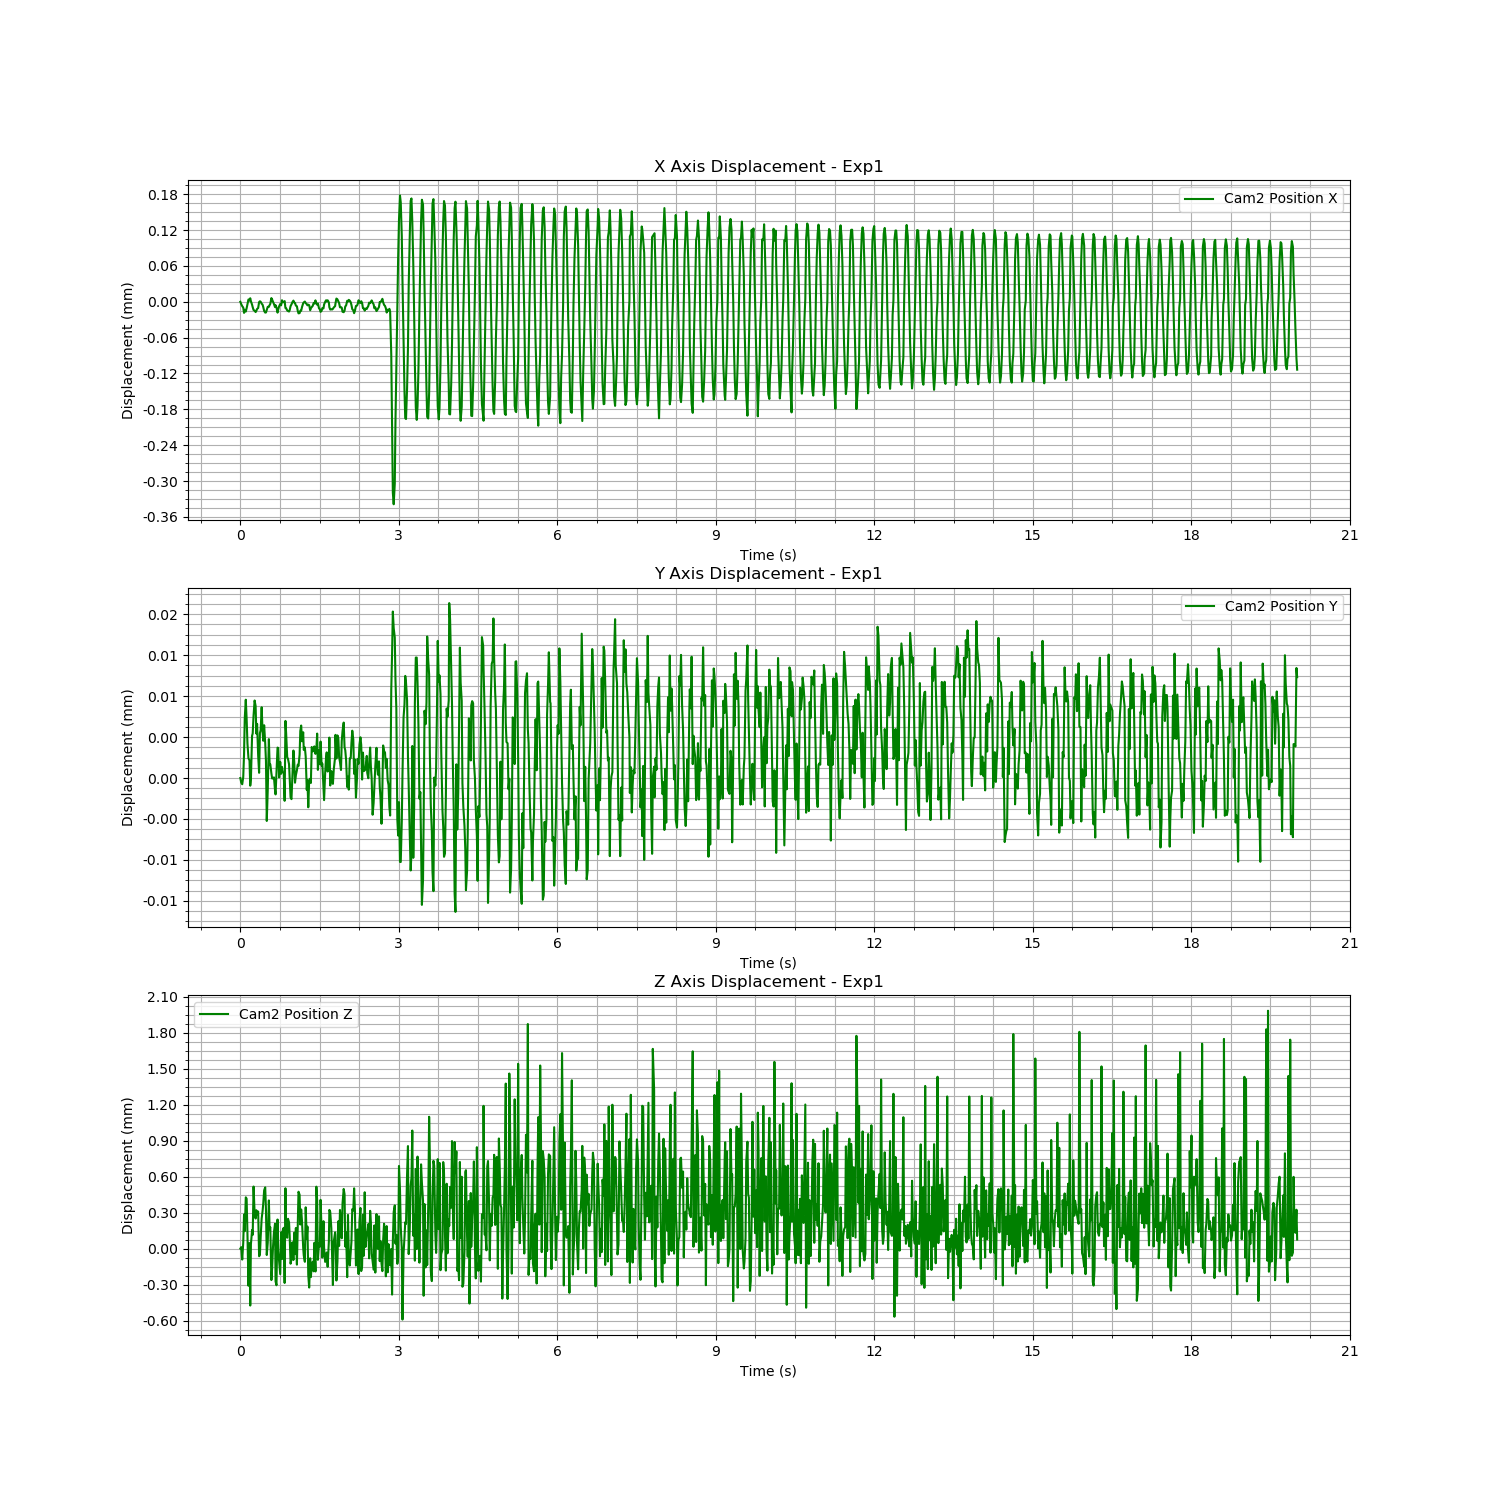

Source data for this figure (header and first rows):
Time (s), Cam2 Fiducial ID, Cam2 Position X, Cam2 Position Y, Cam2 Position Z, Cam2 Rotation X, Cam2 Rotation Y, Cam2 Rotation Z, Cam2 Rotation W
1723194225, 9, -0.01365, 0.0006823, 1.668, -0.9938, 0.004783, -0.1115, 0.001416
1723194225, 9, -0.01365, 0.0006819, 1.668, -0.9938, 0.004795, -0.1109, 0.0006052
1723194225, 9, -0.01365, 0.0006817, 1.668, -0.9938, 0.004817, -0.1112, 0.001064
1723194226, 9, -0.01366, 0.0006824, 1.668, -0.9938, 0.004764, -0.1111, 0.001082
1723194226, 9, -0.01366, 0.0006846, 1.668, -0.9939, 0.004858, -0.1099, 0.001229
1723194226, 9, -0.01366, 0.0006882, 1.668, -0.9939, 0.004972, -0.1104, 0.0008154
1723194226, 9, -0.01366, 0.00069, 1.668, -0.994, 0.004957, -0.1096, 0.001145
1723194226, 9, -0.01366, 0.0006881, 1.668, -0.9939, 0.004912, -0.1099, 0.001044
1723194226, 9, -0.01365, 0.0006857, 1.668, -0.9938, 0.00488, -0.1111, 0.0009685
1723194226, 9, -0.01364, 0.0006842, 1.668, -0.9937, 0.004767, -0.1116, 0.001047
1723194226, 9, -0.01364, 0.0006841, 1.668, -0.9938, 0.004781, -0.1113, 0.0008586
1723194226, 9, -0.01364, 0.0006816, 1.667, -0.9937, 0.004787, -0.1117, 0.0009277
1723194226, 9, -0.01364, 0.0006822, 1.668, -0.9938, 0.004838, -0.1108, 0.0009524
1723194226, 9, -0.01365, 0.0006864, 1.668, -0.9938, 0.00489, -0.1107, 0.001293
1723194226, 9, -0.01365, 0.0006867, 1.668, -0.9938, 0.004847, -0.1108, 0.001348
1723194226, 9, -0.01366, 0.0006884, 1.668, -0.9939, 0.004952, -0.1101, 0.001964
1723194226, 9, -0.01366, 0.0006899, 1.668, -0.9939, 0.004941, -0.1104, 0.0012
1723194226, 9, -0.01366, 0.0006894, 1.668, -0.9939, 0.004866, -0.1106, 0.001526
1723194226, 9, -0.01366, 0.0006867, 1.668, -0.9939, 0.004835, -0.1104, 0.001063
1723194226, 9, -0.01366, 0.0006876, 1.668, -0.9939, 0.004926, -0.1105, 0.001097
1723194226, 9, -0.01366, 0.0006845, 1.668, -0.9939, 0.004933, -0.1098, 0.0007392
1723194226, 9, -0.01365, 0.0006828, 1.668, -0.9938, 0.004896, -0.1111, 0.0004421
1723194226, 9, -0.01365, 0.0006867, 1.668, -0.9938, 0.00489, -0.1108, 0.0009996
1723194226, 9, -0.01365, 0.000687, 1.668, -0.9938, 0.004887, -0.1109, 0.0006092
1723194226, 9, -0.01365, 0.0006892, 1.668, -0.9939, 0.004931, -0.1097, 0.001225
1723194226, 9, -0.01365, 0.0006868, 1.668, -0.9939, 0.004847, -0.1105, 0.001656
1723194226, 9, -0.01365, 0.000686, 1.668, -0.9939, 0.004826, -0.1102, 0.001065
1723194226, 9, -0.01366, 0.0006875, 1.668, -0.9939, 0.004884, -0.1098, 0.001708
1723194226, 9, -0.01366, 0.0006857, 1.668, -0.9939, 0.004959, -0.1102, 0.0006184
1723194226, 9, -0.01366, 0.000684, 1.668, -0.9939, 0.004872, -0.1101, 0.0008731
1723194226, 9, -0.01366, 0.0006781, 1.668, -0.9939, 0.0047, -0.1103, 0.0009944
1723194226, 9, -0.01365, 0.0006812, 1.668, -0.9938, 0.004769, -0.1109, 0.0009811
1723194226, 9, -0.01365, 0.0006861, 1.668, -0.9939, 0.004893, -0.1105, 0.0007812
1723194226, 9, -0.01365, 0.0006837, 1.668, -0.9938, 0.004896, -0.111, 0.0005526
1723194226, 9, -0.01365, 0.0006837, 1.668, -0.9938, 0.004865, -0.1109, 0.0006283
1723194226, 9, -0.01364, 0.0006828, 1.668, -0.9937, 0.004827, -0.1115, 0.001444
1723194226, 9, -0.01364, 0.0006823, 1.668, -0.9937, 0.004785, -0.1117, 0.0007146
1723194226, 9, -0.01365, 0.0006823, 1.668, -0.9938, 0.004752, -0.111, 0.001015
1723194226, 9, -0.01365, 0.0006824, 1.668, -0.9939, 0.004772, -0.1104, 0.0009564
1723194226, 9, -0.01365, 0.0006811, 1.668, -0.9939, 0.004738, -0.1102, 0.001318
1723194226, 9, -0.01365, 0.0006807, 1.668, -0.9937, 0.004778, -0.1117, 0.00107
1723194226, 9, -0.01366, 0.0006829, 1.668, -0.9938, 0.004838, -0.1111, 0.0009834
1723194226, 9, -0.01366, 0.0006853, 1.668, -0.9939, 0.004874, -0.1102, 0.0006926
1723194226, 9, -0.01366, 0.0006852, 1.668, -0.9939, 0.004862, -0.1106, 0.0007508
1723194226, 9, -0.01365, 0.0006824, 1.668, -0.9938, 0.004801, -0.1109, 0.0009475
1723194226, 9, -0.01365, 0.0006839, 1.668, -0.9937, 0.004915, -0.1117, 0.000229
1723194226, 9, -0.01365, 0.0006827, 1.668, -0.9938, 0.004812, -0.1109, 0.0009034
1723194226, 9, -0.01364, 0.0006834, 1.668, -0.9938, 0.004869, -0.1112, 0.001245
1723194226, 9, -0.01365, 0.0006829, 1.668, -0.9938, 0.004877, -0.111, 0.0003054
1723194226, 9, -0.01365, 0.0006828, 1.668, -0.9939, 0.004842, -0.1106, 0.0009981
1723194226, 9, -0.01364, 0.0006801, 1.668, -0.9938, 0.004801, -0.1113, 0.0003246
1723194226, 9, -0.01366, 0.0006879, 1.668, -0.9939, 0.004896, -0.1101, 0.001088
1723194226, 9, -0.01366, 0.0006867, 1.668, -0.9939, 0.004866, -0.1104, 0.001112
1723194226, 9, -0.01366, 0.0006844, 1.668, -0.9938, 0.004823, -0.1109, 0.001052
1723194226, 9, -0.01366, 0.0006842, 1.668, -0.9939, 0.004807, -0.1103, 0.001225
1723194226, 9, -0.01366, 0.0006837, 1.668, -0.9939, 0.004884, -0.1102, 0.0006877
1723194226, 9, -0.01366, 0.0006823, 1.668, -0.9939, 0.004756, -0.1103, 0.0009109
1723194226, 9, -0.01365, 0.0006804, 1.668, -0.9938, 0.004864, -0.1114, 0.0007633
1723194226, 9, -0.01365, 0.0006803, 1.668, -0.9938, 0.004878, -0.1111, 0.0003492
1723194226, 9, -0.01365, 0.0006824, 1.668, -0.9938, 0.004819, -0.1109, 0.0009356
... 1,140 more rows
